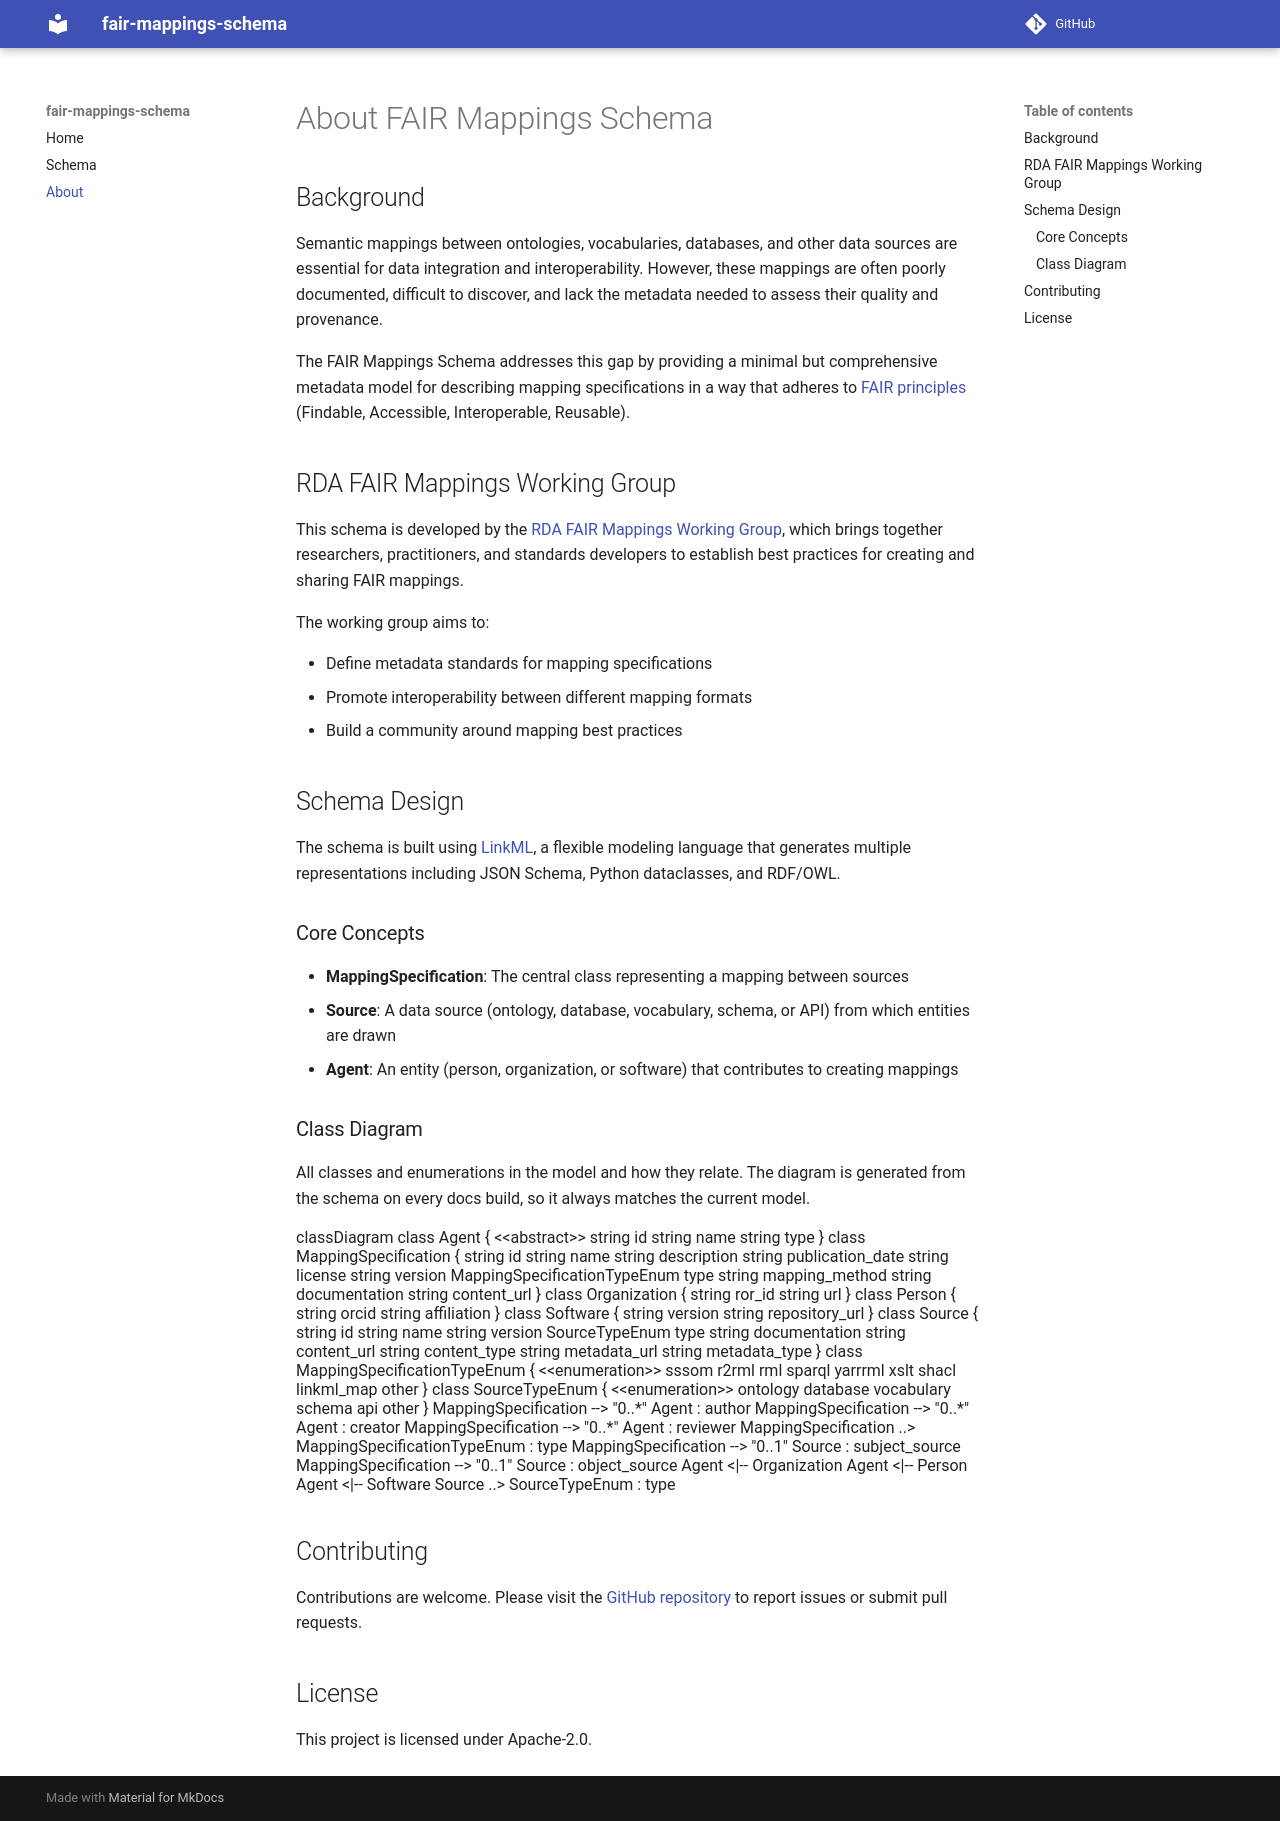

repository: mapping-commons/fair-mappings-schema · page: about/index.html · generator: mkdocs

# About FAIR Mappings Schema

## Background

Semantic mappings between ontologies, vocabularies, databases, and other data sources are essential for data integration and interoperability. However, these mappings are often poorly documented, difficult to discover, and lack the metadata needed to assess their quality and provenance.

The FAIR Mappings Schema addresses this gap by providing a minimal but comprehensive metadata model for describing mapping specifications in a way that adheres to [FAIR principles](https://www.go-fair.org/fair-principles/) (Findable, Accessible, Interoperable, Reusable).

## RDA FAIR Mappings Working Group

This schema is developed by the [RDA FAIR Mappings Working Group](https://mapping-commons.github.io/rda-fair-mappings/), which brings together researchers, practitioners, and standards developers to establish best practices for creating and sharing FAIR mappings.

The working group aims to:

- Define metadata standards for mapping specifications
- Promote interoperability between different mapping formats
- Build a community around mapping best practices

## Schema Design

The schema is built using [LinkML](https://linkml.io/), a flexible modeling language that generates multiple representations including JSON Schema, Python dataclasses, and RDF/OWL.

### Core Concepts

- **MappingSpecification**: The central class representing a mapping between sources
- **Source**: A data source (ontology, database, vocabulary, schema, or API) from which entities are drawn
- **Agent**: An entity (person, organization, or software) that contributes to creating mappings

### Class Diagram

All classes and enumerations in the model and how they relate. The diagram is generated from the
schema on every docs build, so it always matches the current model.

--8<-- "docs/schema/class-diagram.md"

## Contributing

Contributions are welcome. Please visit the [GitHub repository](https://github.com/mapping-commons/fair-mappings-schema) to report issues or submit pull requests.

## License

This project is licensed under Apache-2.0.
